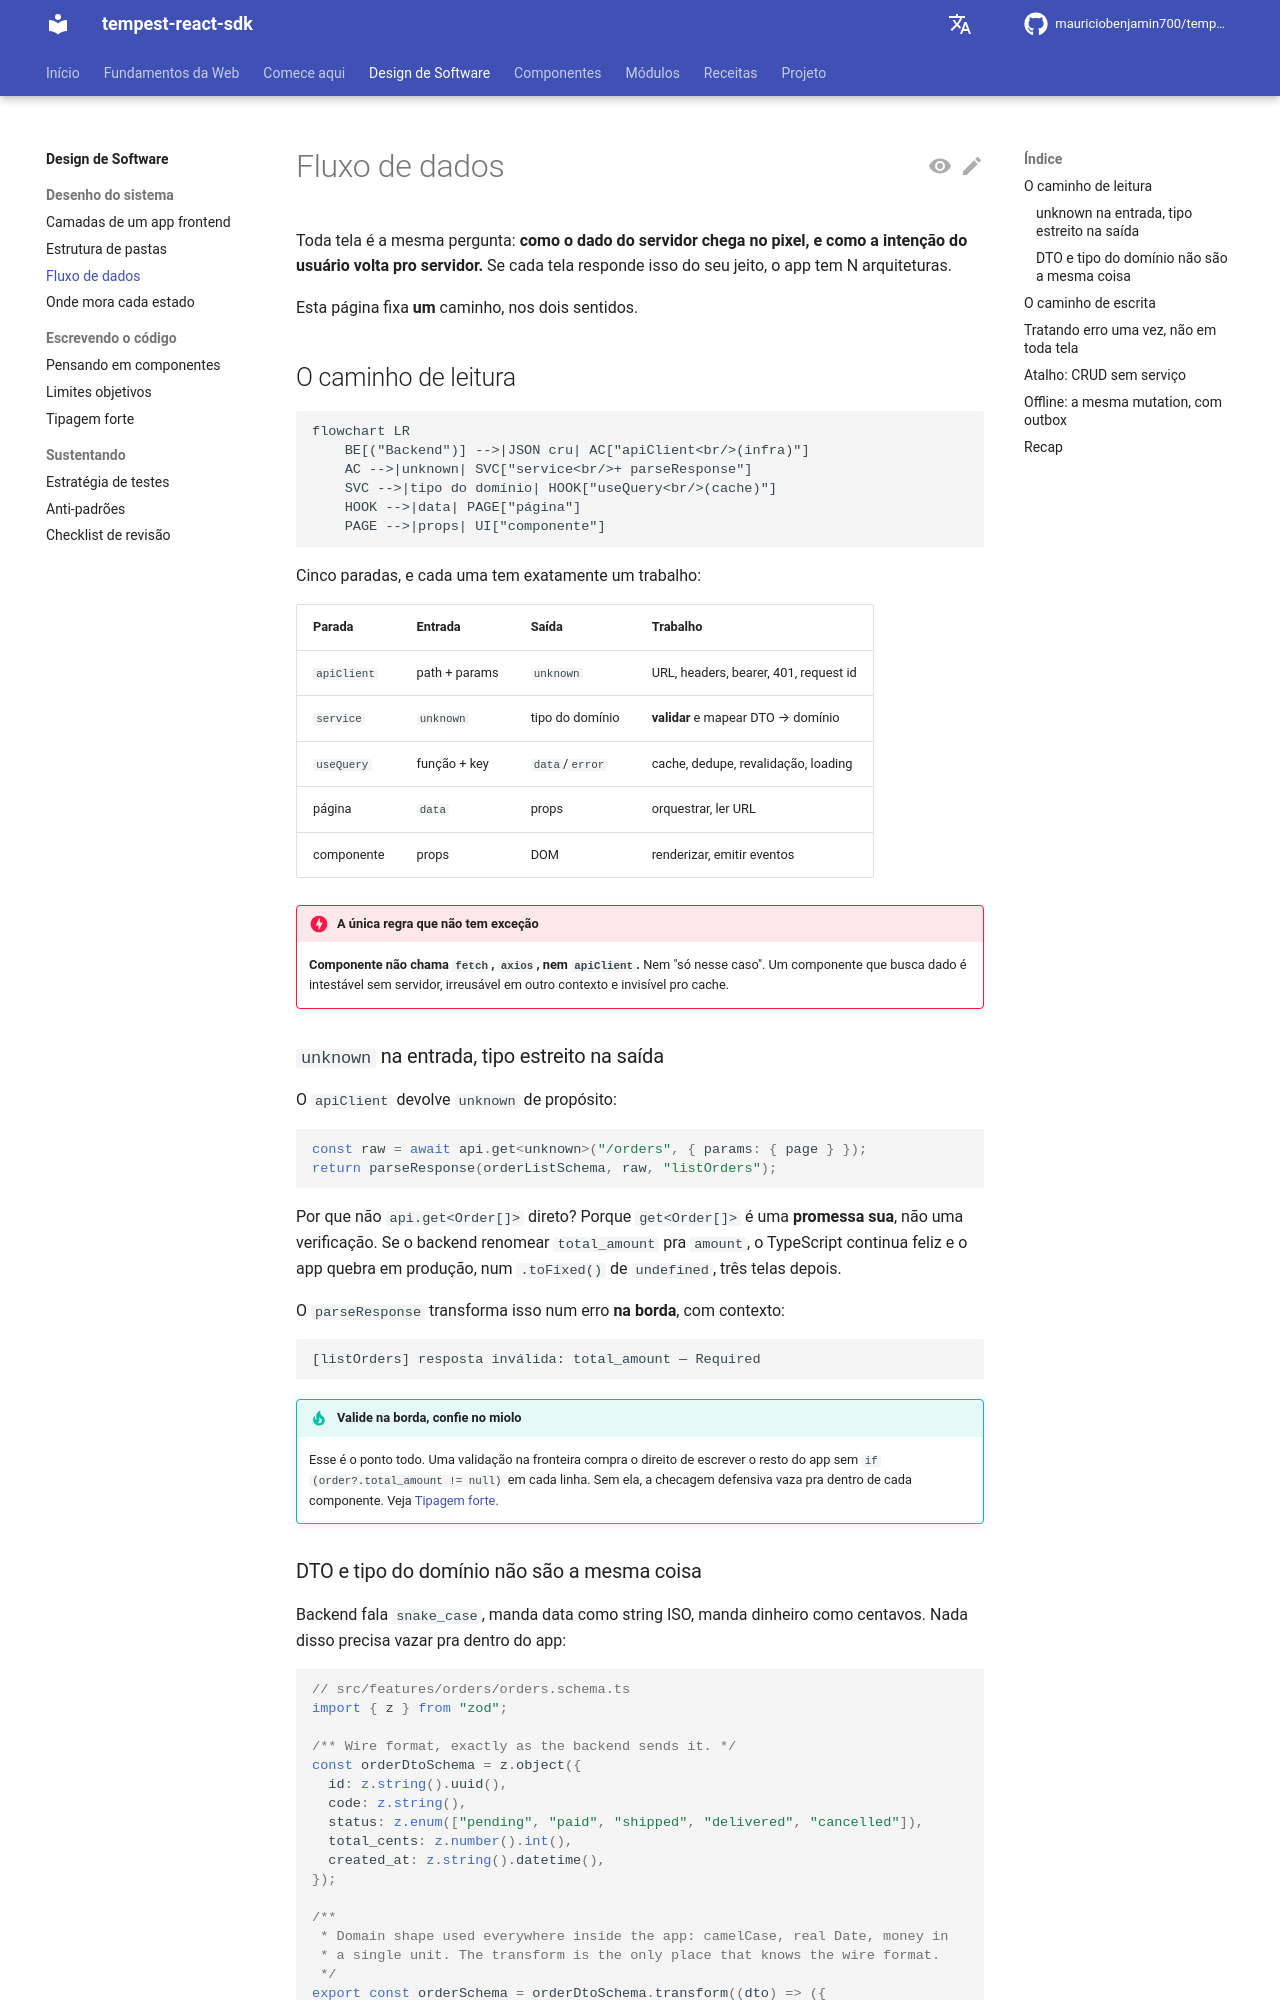

repository: mauriciobenjamin700/tempest-react-sdk · page: design/data-flow/index.html · generator: mkdocs

# Fluxo de dados

Toda tela é a mesma pergunta: **como o dado do servidor chega no pixel, e como a
intenção do usuário volta pro servidor.** Se cada tela responde isso do seu jeito,
o app tem N arquiteturas.

Esta página fixa **um** caminho, nos dois sentidos.

## O caminho de leitura

```mermaid
flowchart LR
    BE[("Backend")] -->|JSON cru| AC["apiClient<br/>(infra)"]
    AC -->|unknown| SVC["service<br/>+ parseResponse"]
    SVC -->|tipo do domínio| HOOK["useQuery<br/>(cache)"]
    HOOK -->|data| PAGE["página"]
    PAGE -->|props| UI["componente"]
```

Cinco paradas, e cada uma tem exatamente um trabalho:

| Parada         | Entrada           | Saída               | Trabalho                                    |
| -------------- | ----------------- | ------------------- | ------------------------------------------- |
| `apiClient`    | path + params     | `unknown`           | URL, headers, bearer, 401, request id       |
| `service`      | `unknown`         | tipo do domínio     | **validar** e mapear DTO → domínio          |
| `useQuery`     | função + key      | `data`/`error`      | cache, dedupe, revalidação, loading         |
| página         | `data`            | props               | orquestrar, ler URL                         |
| componente     | props             | DOM                 | renderizar, emitir eventos                  |

!!! danger "A única regra que não tem exceção"
    **Componente não chama `fetch`, `axios`, nem `apiClient`.** Nem "só nesse
    caso". Um componente que busca dado é intestável sem servidor, irreusável em
    outro contexto e invisível pro cache.

### `unknown` na entrada, tipo estreito na saída

O `apiClient` devolve `unknown` de propósito:

```ts
const raw = await api.get<unknown>("/orders", { params: { page } });
return parseResponse(orderListSchema, raw, "listOrders");
```

Por que não `api.get<Order[]>` direto? Porque `get<Order[]>` é uma **promessa
sua**, não uma verificação. Se o backend renomear `total_amount` pra `amount`, o
TypeScript continua feliz e o app quebra em produção, num `.toFixed()` de
`undefined`, três telas depois.

O `parseResponse` transforma isso num erro **na borda**, com contexto:

```text
[listOrders] resposta inválida: total_amount — Required
```

!!! tip "Valide na borda, confie no miolo"
    Esse é o ponto todo. Uma validação na fronteira compra o direito de escrever
    o resto do app sem `if (order?.total_amount != null)` em cada linha. Sem ela,
    a checagem defensiva vaza pra dentro de cada componente. Veja
    [Tipagem forte](typing.md).
